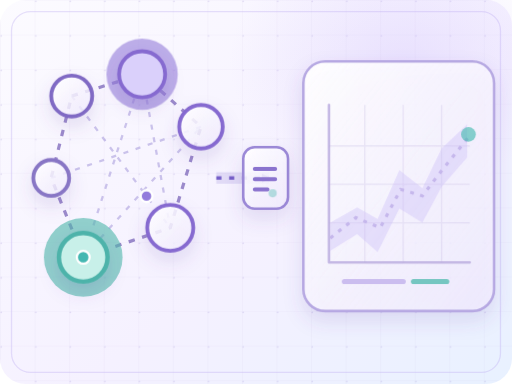
t = 0.00 s
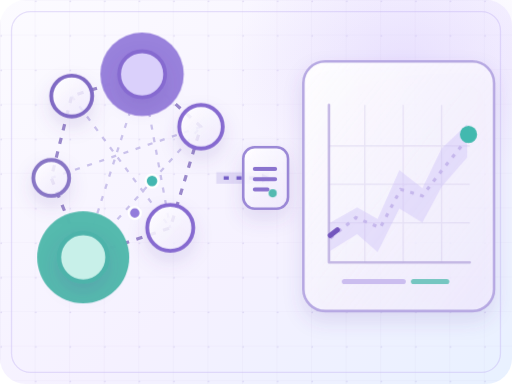
t = 1.25 s
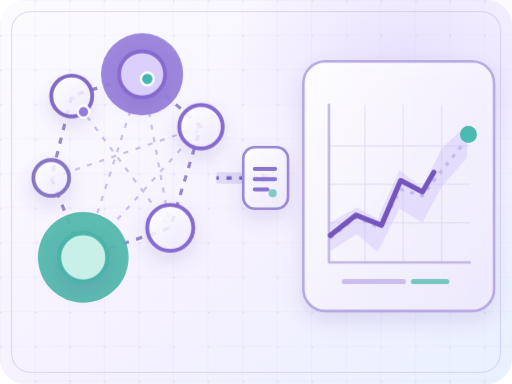
t = 3.02 s
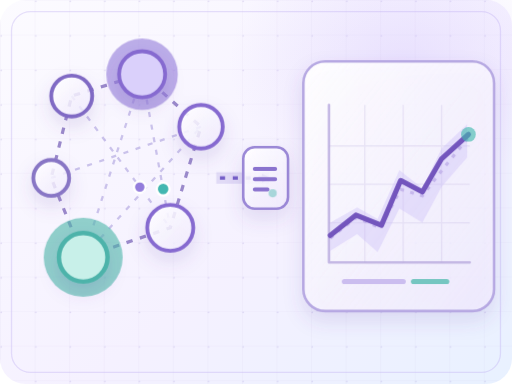
t = 4.52 s
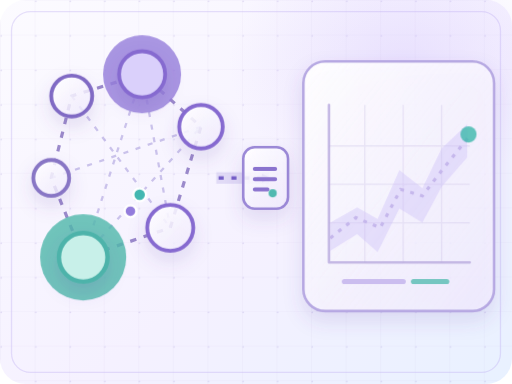
t = 6.03 s
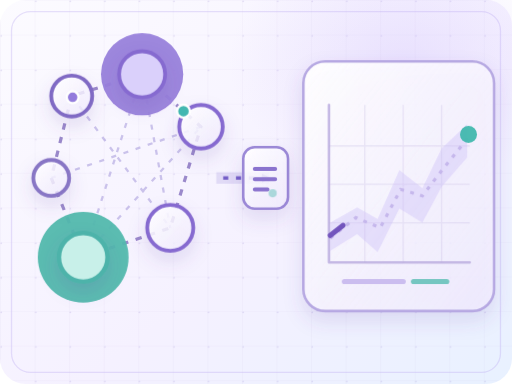
t = 7.43 s

The animated SVG that drew these frames (rendered in a browser with its animation timeline set to each time). Animation: 2 SMIL elements (animateMotion=2), 11 CSS @keyframes rules; one cycle of 9.00 s, repeats indefinitely.

<svg xmlns="http://www.w3.org/2000/svg" viewBox="0 0 400 300" role="img" aria-labelledby="ttl desc"><title id="ttl">Causal steady state network configuration</title><desc id="desc">Interfering network nodes connect to an evaluation module and an evolving online decision diagram. Conceptual animation, not original experimental data.</desc>
<defs>
 <linearGradient id="paper" x1="0" y1="0" x2="1" y2="1"><stop stop-color="#fcfbff"/><stop offset=".58" stop-color="#f5f1ff"/><stop offset="1" stop-color="#e8f1ff"/></linearGradient>
 <radialGradient id="halo"><stop stop-color="#c7b4fb" stop-opacity=".52"/><stop offset="1" stop-color="#c7b4fb" stop-opacity="0"/></radialGradient>
 <linearGradient id="purple" x1="0" y1="0" x2="1" y2="1"><stop stop-color="#9886e7"/><stop offset=".55" stop-color="#6e5ac1"/><stop offset="1" stop-color="#453c91"/></linearGradient>
 <linearGradient id="teal" x1="0" y1="0" x2="1" y2="1"><stop stop-color="#b1f4e9"/><stop offset="1" stop-color="#46b8b4"/></linearGradient>
 <linearGradient id="blue" x1="0" y1="0" x2="0" y2="1"><stop stop-color="#d1eafb"/><stop offset="1" stop-color="#acd8ed"/></linearGradient>
 <linearGradient id="pink" x1="0" y1="0" x2="1" y2="1"><stop stop-color="#ffc9dc"/><stop offset="1" stop-color="#ed86b5"/></linearGradient>
 <linearGradient id="glass" x1="0" y1="0" x2="1" y2="1"><stop stop-color="#fff" stop-opacity=".95"/><stop offset="1" stop-color="#f1ebff" stop-opacity=".74"/></linearGradient>
 <pattern id="grid" width="27" height="27" patternUnits="userSpaceOnUse"><path d="M27 0H0V27" fill="none" stroke="#9483ca" stroke-opacity=".085" stroke-width=".8"/><circle cx="1" cy="1" r=".7" fill="#8e79cb" opacity=".20"/></pattern>
 <filter id="shadow" x="-40%" y="-50%" width="180%" height="220%"><feDropShadow dx="0" dy="7" stdDeviation="7" flood-color="#6650aa" flood-opacity=".17"/></filter>
 <filter id="soft"><feGaussianBlur stdDeviation="6"/></filter>
 <filter id="beam"><feGaussianBlur stdDeviation="3.2"/></filter>
 <marker id="arrow" markerWidth="7" markerHeight="7" refX="5.5" refY="3.5" orient="auto" markerUnits="userSpaceOnUse"><path d="M0 0 7 3.5 0 7Z" fill="#826acc"/></marker>
 <marker id="retryArrow" markerWidth="7" markerHeight="7" refX="5.5" refY="3.5" orient="auto" markerUnits="userSpaceOnUse"><path d="M0 0 7 3.5 0 7Z" fill="#e58da9"/></marker>
</defs>
<style><![CDATA[
@keyframes slide {to{stroke-dashoffset:-44}}
@keyframes drift {0%,100%{transform:translateY(0)}50%{transform:translateY(-5px)}}
@keyframes swish {0%,100%{transform:translateX(-8px)}50%{transform:translateX(8px)}}
@keyframes glow {0%,100%{opacity:.38}50%{opacity:.95}}
@keyframes ring {0%{opacity:.65;transform:scale(.7)}100%{opacity:0;transform:scale(1.55)}}
@keyframes turn {to{transform:rotate(360deg)}}
@keyframes scanning {0%,10%{transform:translateX(0);opacity:.12}22%{opacity:1}75%{transform:translateX(95px);opacity:.95}85%,100%{transform:translateX(95px);opacity:0}}
@keyframes trace {0%,8%{stroke-dashoffset:540}65%,86%{stroke-dashoffset:0}100%{stroke-dashoffset:540}}
@keyframes traceSmall {0%,12%{stroke-dashoffset:180}75%,90%{stroke-dashoffset:0}100%{stroke-dashoffset:180}}
@keyframes breathe {0%,100%{transform:scale(.96);opacity:.62}50%{transform:scale(1.13);opacity:1}}
@keyframes twinkle {0%,100%{opacity:.35}50%{opacity:1}}
.dash{animation:slide 3.5s linear infinite}.slowdash{animation:slide 7s linear infinite}
.drift{animation:drift 3.4s ease-in-out infinite}.drift2{animation:drift 5s ease-in-out -.7s infinite}
.sea{animation:swish 5.5s ease-in-out infinite}.sea2{animation:swish 7s ease-in-out -2s infinite}
.glow{animation:glow 2.4s ease-in-out infinite}.spin{animation:turn .6s linear infinite;transform-box:fill-box;transform-origin:center}
.ring{animation:ring 2.8s ease-out infinite;transform-box:fill-box;transform-origin:center}
.ring2{animation:ring 2.8s ease-out 1.4s infinite;transform-box:fill-box;transform-origin:center}
.beam{animation:scanning 5s ease-in-out infinite}
.trace{stroke-dasharray:540;stroke-dashoffset:540;animation:trace 7s ease-in-out infinite}
.tracesmall{stroke-dasharray:180;stroke-dashoffset:180;animation:traceSmall 6s ease-in-out infinite}
.breathe{animation:breathe 2.2s ease-in-out infinite;transform-box:fill-box;transform-origin:center}
.twinkle{animation:twinkle 3.5s ease-in-out infinite}
@media (prefers-reduced-motion: reduce){
 .dash,.slowdash,.drift,.drift2,.sea,.sea2,.glow,.spin,.ring,.ring2,.beam,.trace,.tracesmall,.breathe,.twinkle{animation:none!important}
 .trace,.tracesmall{stroke-dashoffset:0!important}animateMotion,animate{display:none!important}
}
]]></style>
<rect x="0" y="0" width="400" height="300" rx="20" fill="url(#paper)"/>
<rect width="400" height="300" rx="20" fill="url(#grid)"/>
<ellipse cx="315" cy="48" rx="136" ry="100" fill="url(#halo)" opacity=".56"/>
<rect x="9" y="9" width="382" height="282" rx="15" fill="none" stroke="#baa9ef" stroke-opacity=".35"/>

<!-- interference graph: visible arcs, no labels -->
<path d="M56 75L111 58 157 99 133 178 65 201 40 139Z" stroke="#9b8acb" stroke-width="2.5" stroke-dasharray="5 6" fill="none" class="dash"/>
<path d="M56 75L133 178M111 58L65 201M157 99L40 139M111 58L133 178M65 201L157 99" stroke="#a79adb" stroke-opacity=".55" stroke-width="1.8" stroke-dasharray="4 6" fill="none"/>
<!-- confidence / intervention halos -->
<ellipse cx="111" cy="58" rx="29" ry="29" fill="#9881dc" opacity=".08" class="breathe"/>
<ellipse cx="65" cy="201" rx="32" ry="32" fill="#53b9ad" opacity=".12" class="breathe"/>
<g filter="url(#shadow)">
 <circle cx="56" cy="75" r="16" fill="url(#glass)" stroke="#806ac4" stroke-width="3"/>
 <circle cx="111" cy="58" r="18" fill="#dad0fb" stroke="#866bd0" stroke-width="3"/>
 <circle cx="157" cy="99" r="17" fill="url(#glass)" stroke="#866bd0" stroke-width="3"/>
 <circle cx="133" cy="178" r="18" fill="url(#glass)" stroke="#866bd0" stroke-width="3"/>
 <circle cx="65" cy="201" r="19" fill="#c8f0e9" stroke="#4db3aa" stroke-width="3.5"/>
 <circle cx="40" cy="139" r="14" fill="url(#glass)" stroke="#8876c5" stroke-width="3"/>
</g>
<circle r="5" fill="#43b7b1" stroke="#fff" stroke-width="1.8"><animateMotion path="M65 201L157 99L111 58L133 178" dur="5s" repeatCount="indefinite"/></circle>
<circle r="4.6" fill="#937cdc" stroke="#fff" stroke-width="1.8"><animateMotion path="M56 75L133 178L40 139" dur="4.7s" begin="-2s" repeatCount="indefinite"/></circle>
<!-- central bridge: causal evaluation to online control -->
<path d="M169 139h41" stroke="#a698df" stroke-width="9" stroke-opacity=".27"/>
<path d="M169 139h41" stroke="#755fc8" stroke-width="2.8" stroke-dasharray="4 6" marker-end="url(#arrow)" class="dash"/>
<g filter="url(#shadow)">
 <rect x="190" y="115" width="35" height="48" rx="9" fill="url(#glass)" stroke="#9a87d6" stroke-width="2"/>
 <path d="M199 132h16m-16 8h16m-16 8h10" stroke="#8a73ce" stroke-width="3" stroke-linecap="round"/>
 <circle cx="213" cy="151" r="3.2" fill="#49b7ad" class="glow"/>
</g>
<!-- causal value confidence bands to stable online decisions (not data) -->
<g filter="url(#shadow)">
 <rect x="237" y="48" width="149" height="195" rx="17" fill="url(#glass)" stroke="#b6a8e2" stroke-width="2"/>
 <path d="M257 205h110M257 205V82" stroke="#c4b8e4" stroke-width="2" stroke-linecap="round" fill="none"/>
 <g stroke="#b9abd9" stroke-opacity=".25" stroke-width="1"><path d="M257 174h110M257 144h110M257 114h110M285 82v123M315 82v123M345 82v123"/></g>
 <path d="M258 174L279 162 295 171 312 133 330 147 345 116 365 97L365 123 345 146 330 174 312 163 295 197 279 183 258 196Z" fill="#cabaf6" opacity=".37"/>
 <path d="M258 186L278 170 297 178 313 148 330 153 346 132 367 106" stroke="#c5b7ec" stroke-width="2.5" fill="none" stroke-dasharray="3 5"/>
 <path class="tracesmall" d="M258 184L278 168 298 176 313 141 330 150 345 124 366 105" stroke="#7355bd" stroke-width="4" fill="none" stroke-linecap="round" stroke-linejoin="round"/>
 <circle cx="366" cy="105" r="6" fill="#42b9ae" class="breathe"/>
 <rect x="267" y="218" width="50" height="4" rx="2" fill="#cbbdef"/>
 <rect x="321" y="218" width="30" height="4" rx="2" fill="#75c6c1"/>
</g>
</svg>
